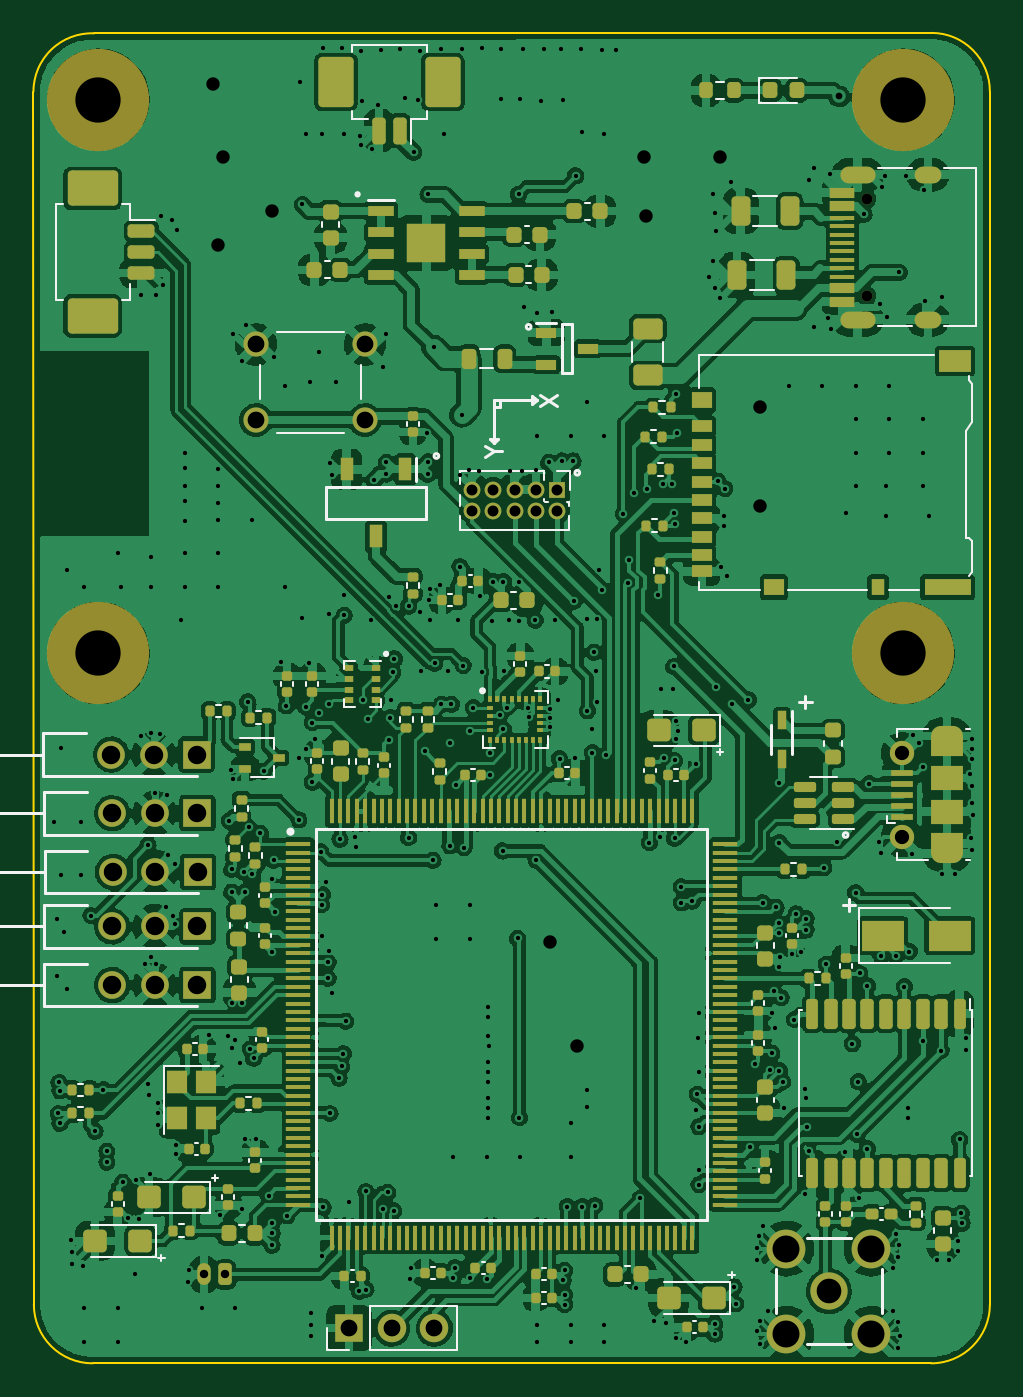
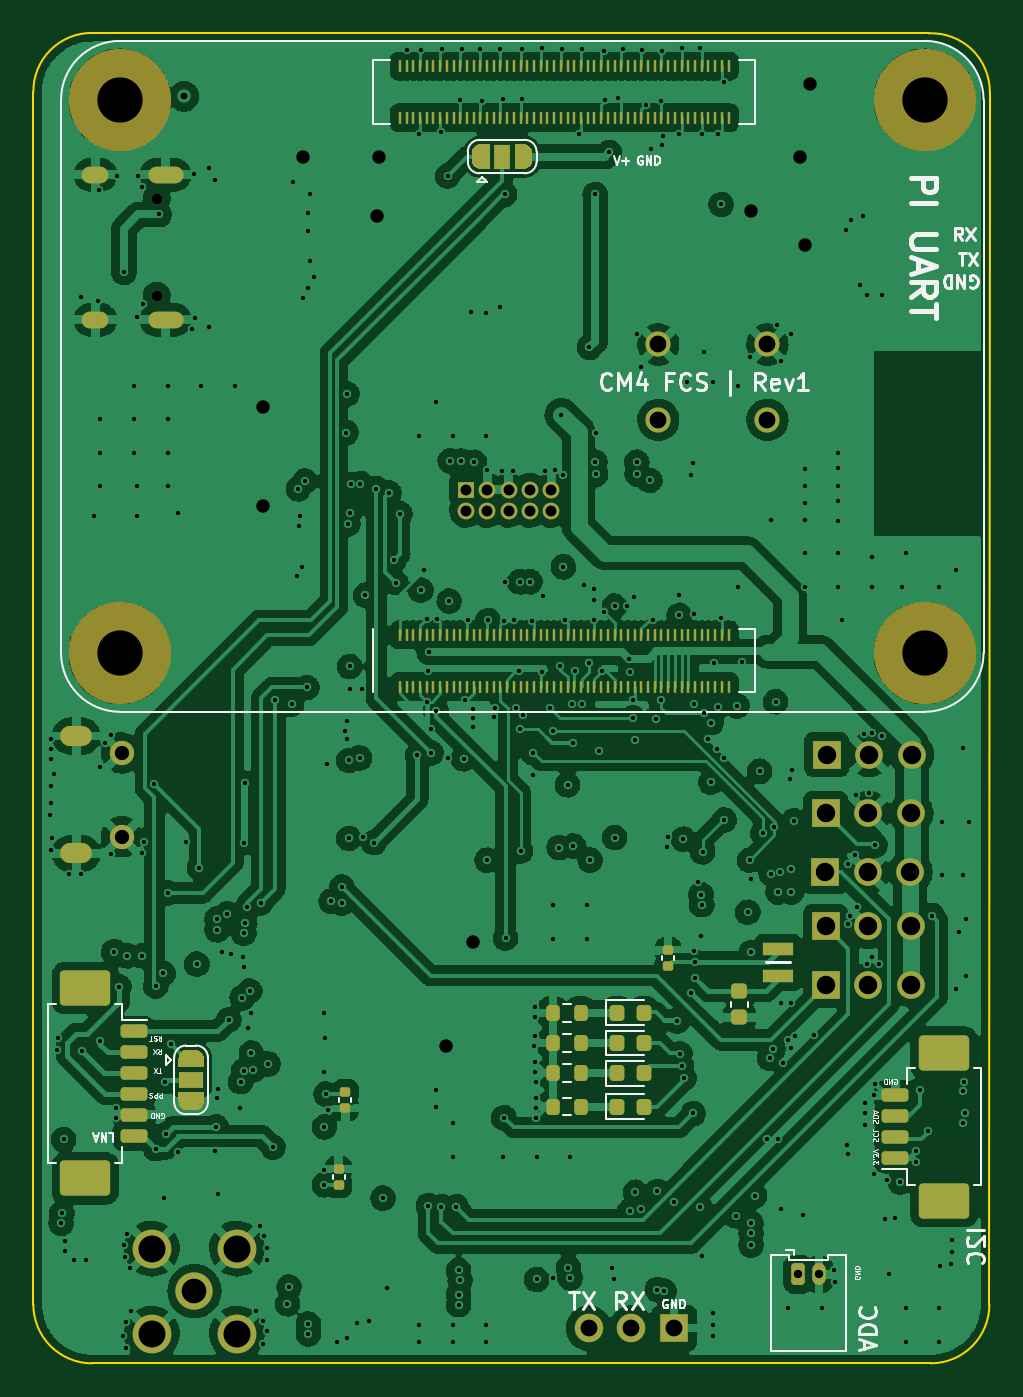
Circuit board: 12 layer files. Board 57.0 x 79.3 mm.
- bottom_copper: CM4-B_Cu.gbr (500435 bytes)
- bottom_mask: CM4-B_Mask.gbr (12964 bytes)
- paste: CM4-B_Paste.gbr (8441 bytes)
- bottom_silk: CM4-B_Silkscreen.gbr (24288 bytes)
- outline: CM4-Edge_Cuts.gbr (1025 bytes)
- top_copper: CM4-F_Cu.gbr (665967 bytes)
- top_mask: CM4-F_Mask.gbr (21017 bytes)
- paste: CM4-F_Paste.gbr (18764 bytes)
- top_silk: CM4-F_Silkscreen.gbr (19690 bytes)
- inner_copper: CM4-In1_Cu.gbr (427927 bytes)
- inner_copper: CM4-In2_Cu.gbr (712056 bytes)
- drill: CM4.drl (9167 bytes)

=== bottom_copper: CM4-B_Cu.gbr (500435 bytes, source omitted) ===
=== bottom_mask: CM4-B_Mask.gbr (12964 bytes, source omitted) ===
=== paste: CM4-B_Paste.gbr (8441 bytes, source omitted) ===
=== bottom_silk: CM4-B_Silkscreen.gbr (24288 bytes, source omitted) ===
=== outline: CM4-Edge_Cuts.gbr ===
%TF.GenerationSoftware,KiCad,Pcbnew,(5.99.0-8018-g9a0f685a75)*%
%TF.CreationDate,2021-03-04T01:20:55+00:00*%
%TF.ProjectId,CM4,434d342e-6b69-4636-9164-5f7063625858,v01*%
%TF.SameCoordinates,Original*%
%TF.FileFunction,Profile,NP*%
%FSLAX46Y46*%
G04 Gerber Fmt 4.6, Leading zero omitted, Abs format (unit mm)*
G04 Created by KiCad (PCBNEW (5.99.0-8018-g9a0f685a75)) date 2021-03-04 01:20:55*
%MOMM*%
%LPD*%
G01*
G04 APERTURE LIST*
%TA.AperFunction,Profile*%
%ADD10C,0.100000*%
%TD*%
G04 APERTURE END LIST*
D10*
X126500000Y-122300000D02*
G75*
G02*
X123000000Y-118800000I0J3500000D01*
G01*
X126500000Y-122300000D02*
X176500000Y-122300000D01*
X122974874Y-46474874D02*
X123000000Y-118800000D01*
X180000000Y-118800000D02*
X180000000Y-46474874D01*
X176525126Y-42974874D02*
X126600000Y-43000000D01*
X122974873Y-46474874D02*
G75*
G02*
X126600000Y-43000000I3477988J0D01*
G01*
X180000000Y-118800000D02*
G75*
G02*
X176500000Y-122300000I-3500000J0D01*
G01*
X176525126Y-42974874D02*
G75*
G02*
X180000000Y-46474874I0J-3474964D01*
G01*
M02*

=== top_copper: CM4-F_Cu.gbr (665967 bytes, source omitted) ===
=== top_mask: CM4-F_Mask.gbr (21017 bytes, source omitted) ===
=== paste: CM4-F_Paste.gbr (18764 bytes, source omitted) ===
=== top_silk: CM4-F_Silkscreen.gbr (19690 bytes, source omitted) ===
=== inner_copper: CM4-In1_Cu.gbr (427927 bytes, source omitted) ===
=== inner_copper: CM4-In2_Cu.gbr (712056 bytes, source omitted) ===
=== drill: CM4.drl (9167 bytes, source omitted) ===
